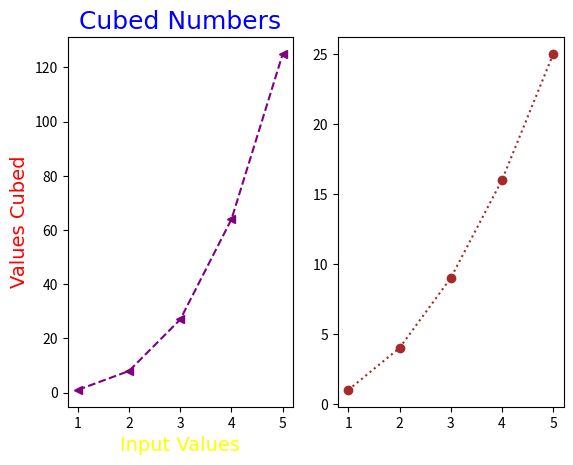

This figure's Python source: (Note: this script raises an exception after producing the figure.)
"""
********************************
[redacted]
[redacted]
Date: 4.3.2022
Assignment: Hands on 1,2,3 and 4
********************************
"""

import matplotlib.pyplot as plt


# Hands on 1, 2, 3

inputVal=range(1,6)
cubed = [v**3 for v in inputVal]
raised=[v**2 for v in inputVal]

myFont = 'Comic Sans MS'

ax1 = plt.subplot(1,2,1)
ax1.plot(inputVal,cubed, marker='<', ls='--', c="purple")
plt.title("Cubed Numbers", c="blue", fontfamily=myFont, fontsize=18)
plt.ylabel("Values Cubed", c="red", fontfamily=myFont, fontsize=14)
plt.xlabel("Input Values", c="yellow", fontfamily=myFont, fontsize=14)

ax2 = plt.subplot(1,2,2) 
ax2.plot(inputVal,raised, marker='o', ls=':', c="brown")
plt.style.use('seaborn')
plt.title("Squared Numbers", c="blue", fontfamily=myFont, fontsize=18)
plt.ylabel("Values Squared", c="red", fontfamily=myFont, fontsize=14)
plt.xlabel("Input Values", c="yellow", fontfamily=myFont, fontsize=14)

plt.suptitle('Fun with Numbers', c="orange", fontfamily=myFont, fontsize=24)
plt.subplots_adjust(top=.8, wspace=.5)
plt.show()

